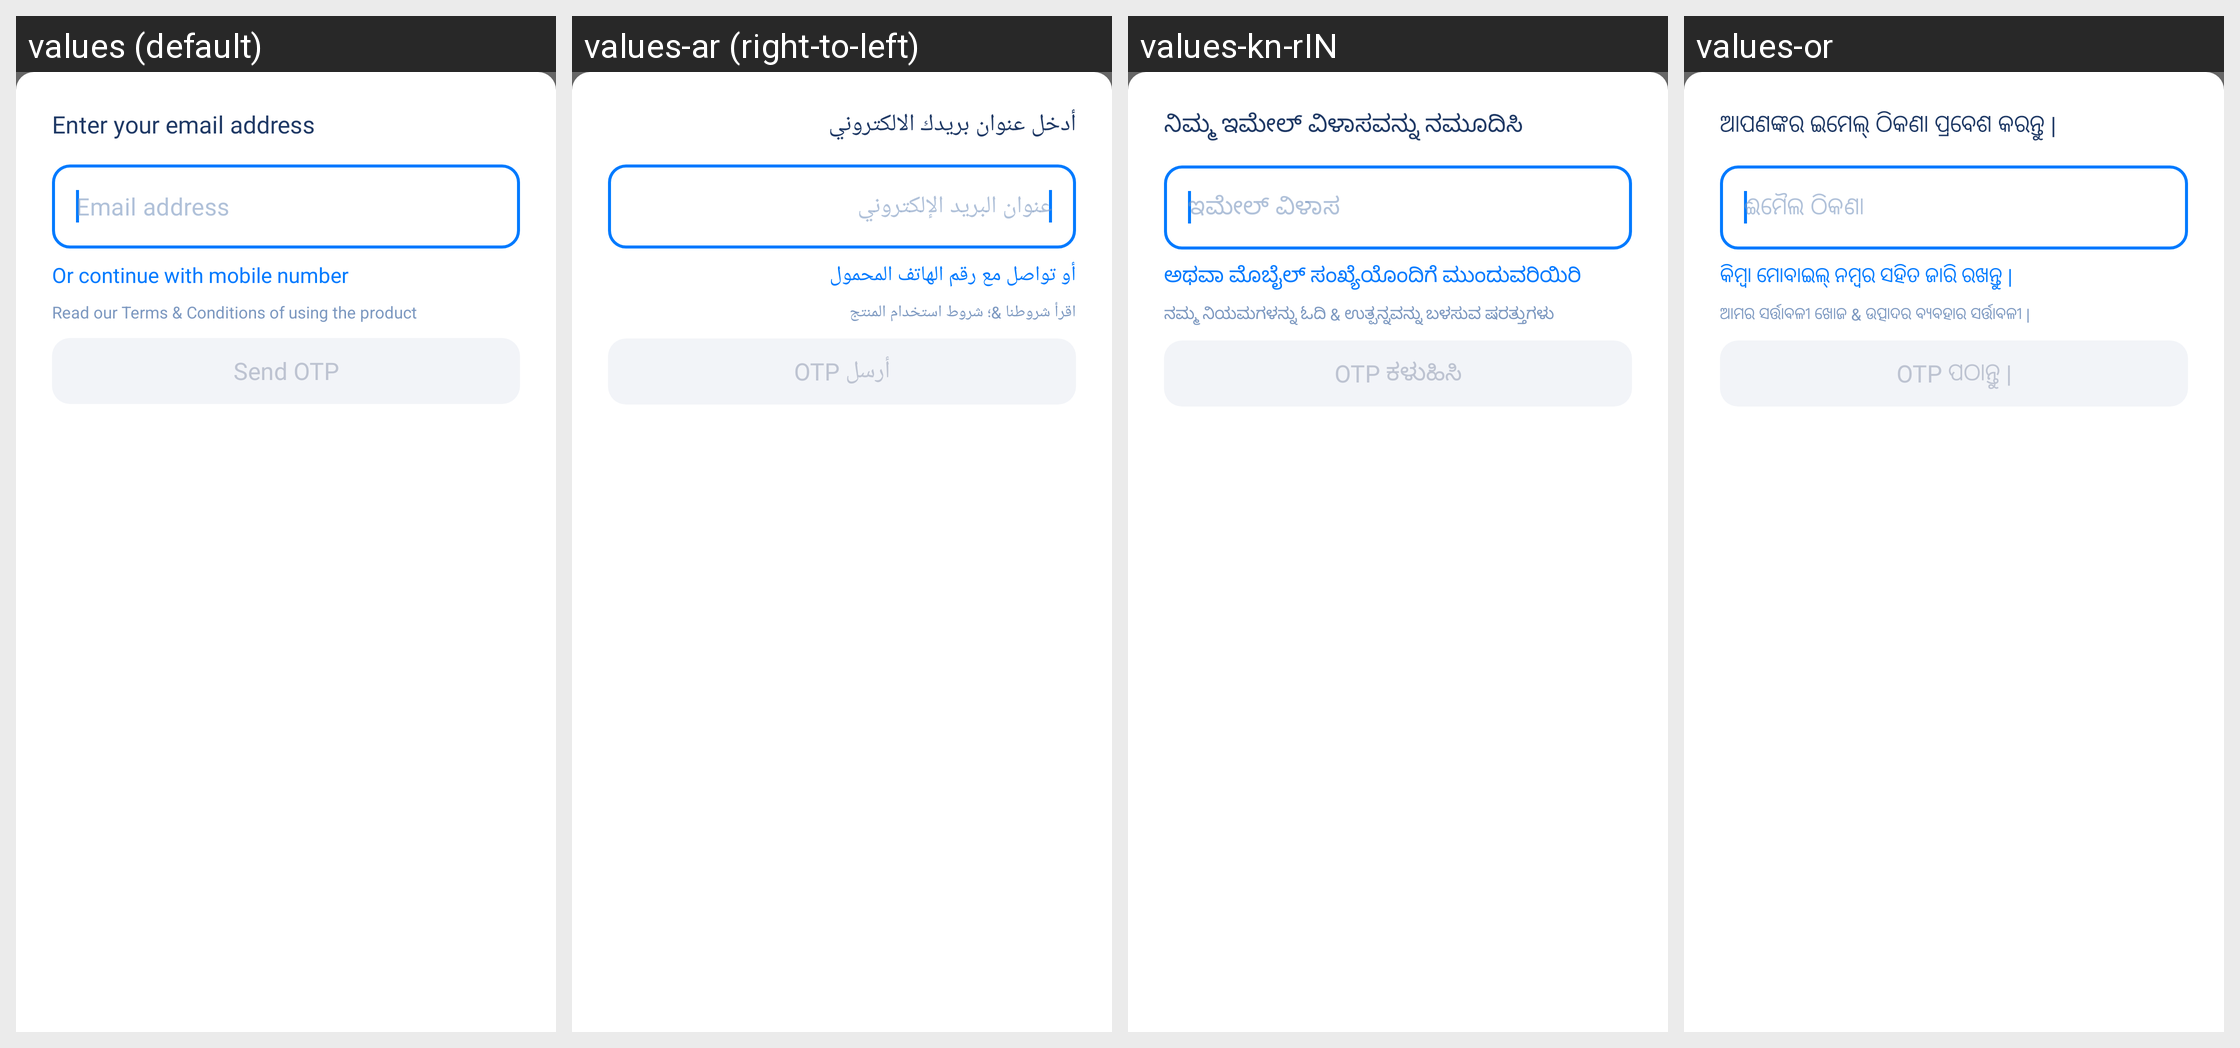

Translations of the strings shown on this Android screen, per locale in the grid:
Android screen res/layout/dialog_login_email.xml rendered under 4 locales, left to right: values (default), values-ar (right-to-left), values-kn-rIN, values-or. Device: Nexus 5 (rendered at 1080×1920; each locale shown at half size, 540×960, under a caption strip naming it); theme AppTheme.
Other locales in the repository, not shown: values-hi, values-mr-rIN, values-pa.
Strings drawn on this screen, with the default value and each locale's value (text and hints the layout hard-codes, and strings that could not be matched under every locale, appear in the picture but are not listed):

enter_email_to_continue
  values: Enter your email address
  values-ar: أدخل عنوان بريدك الالكتروني
  values-kn-rIN: ನಿಮ್ಮ ಇಮೇಲ್ ವಿಳಾಸವನ್ನು ನಮೂದಿಸಿ
  values-or: ଆପଣଙ୍କର ଇମେଲ୍ ଠିକଣା ପ୍ରବେଶ କରନ୍ତୁ |

email_address
  values: Email address
  values-ar: عنوان البريد الإلكتروني
  values-kn-rIN: ಇಮೇಲ್ ವಿಳಾಸ
  values-or: ଈମୈଲ ଠିକଣା

login_with_mobile
  values: Or continue with mobile number
  values-ar: أو تواصل مع رقم الهاتف المحمول
  values-kn-rIN: ಅಥವಾ ಮೊಬೈಲ್ ಸಂಖ್ಯೆಯೊಂದಿಗೆ ಮುಂದುವರಿಯಿರಿ
  values-or: କିମ୍ବା ମୋବାଇଲ୍ ନମ୍ବର ସହିତ ଜାରି ରଖନ୍ତୁ |

send_otp
  values: Send OTP
  values-ar: أرسل OTP
  values-kn-rIN: OTP ಕಳುಹಿಸಿ
  values-or: OTP ପଠାନ୍ତୁ |

privacy_and_terms
  values: Read our Terms & Conditions of using the product
  values-ar: اقرأ شروطنا &؛ شروط استخدام المنتج
  values-kn-rIN: ನಮ್ಮ ನಿಯಮಗಳನ್ನು ಓದಿ & ಉತ್ಪನ್ನವನ್ನು ಬಳಸುವ ಷರತ್ತುಗಳು
  values-or: ଆମର ସର୍ତ୍ତାବଳୀ ଖୋଜ & ଉତ୍ପାଦର ବ୍ୟବହାର ସର୍ତ୍ତାବଳୀ |
